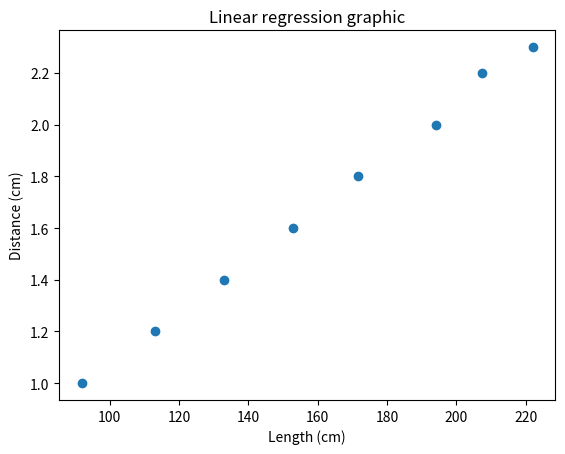

This figure's Python source:
# a)  Comece por representar os dados experimentais num gráfico. 

import matplotlib.pyplot as plt
import numpy as np

L = np.array([92.0, 113.0, 133.0, 153.0, 171.5, 194.0, 207.5, 222])
X = np.array([1.0, 1.2, 1.4, 1.6, 1.8, 2.0, 2.2, 2.3])

x = L
y = X

plt.figure("Linear regression graphic")
plt.title("Linear regression graphic")
plt.xlabel("Length (cm)")
plt.ylabel("Distance (cm)") 
plt.scatter(x, y)
plt.show()
